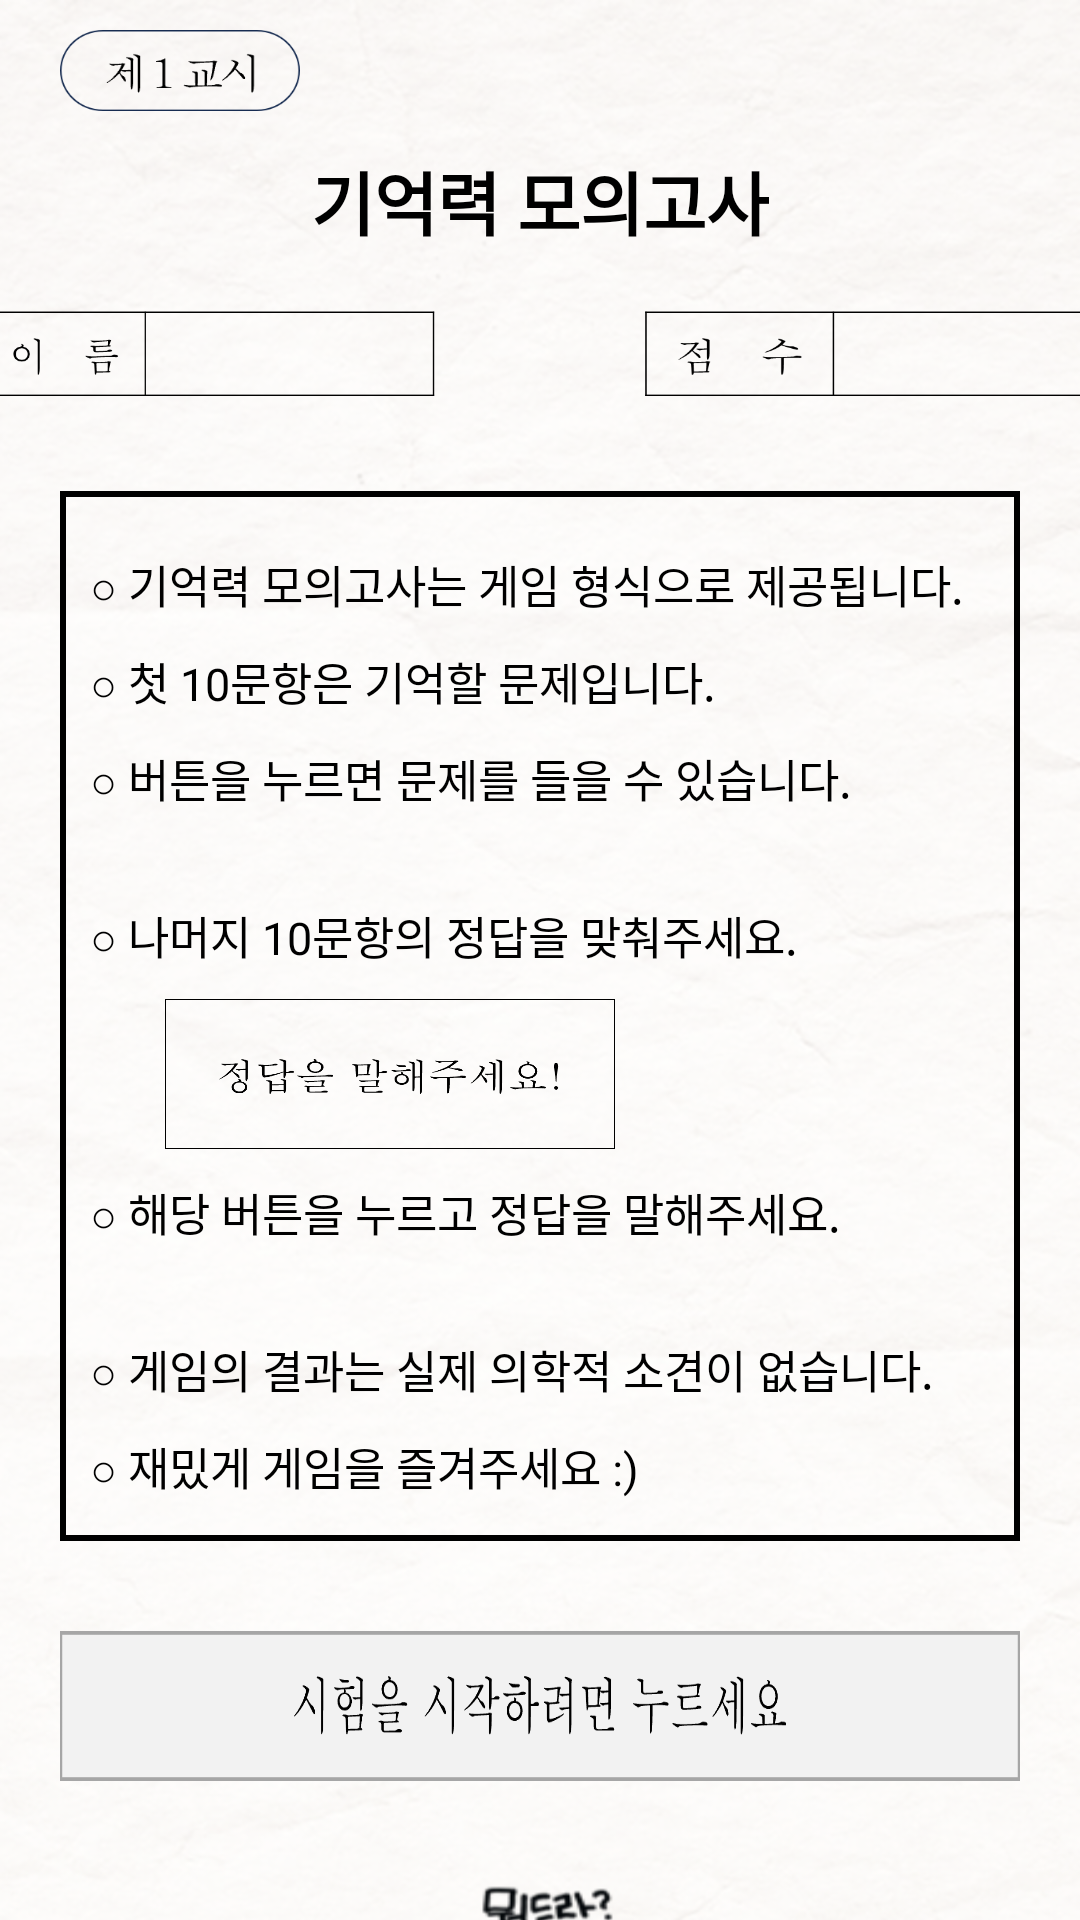

Here is an Android app screen rendered from its layout file. Give the layout XML and the strings, colors and styles it references.
<!-- AndroidManifest.xml: application theme Theme.White_butterfly -->
<!-- res/layout/activity_memory01.xml -->
<?xml version="1.0" encoding="utf-8"?>
<androidx.constraintlayout.widget.ConstraintLayout
    xmlns:android="http://schemas.android.com/apk/res/android"
    xmlns:app="http://schemas.android.com/apk/res-auto"
    xmlns:tools="http://schemas.android.com/tools"
    android:layout_width="match_parent"
    android:layout_height="match_parent"
    android:background="@drawable/bg_memory">

    <ImageButton
        android:id="@+id/first"
        android:layout_width="80dp"
        android:layout_height="30dp"
        android:layout_marginTop="10dp"
        android:layout_marginStart="20dp"
        android:background="@drawable/icon_gyoshe"
        app:layout_constraintStart_toStartOf="parent"
        app:layout_constraintTop_toTopOf="parent" />

    
    <TextView
        android:id="@+id/text_memory"
        android:layout_width="wrap_content"
        android:layout_height="wrap_content"
        android:layout_marginTop="50dp"
        android:text="기억력 모의고사"
        android:textAlignment="center"
        android:textColor="@color/black"
        android:textSize="23sp"
        android:textStyle="bold"
        android:fontFamily="@font/chosun_km"
        app:layout_constraintEnd_toEndOf="parent"
        app:layout_constraintStart_toStartOf="parent"
        app:layout_constraintTop_toTopOf="parent" />

    
    <LinearLayout
        android:id="@+id/view_top01"
        android:layout_width="match_parent"
        android:layout_height="30dp"
        android:layout_marginTop="20dp"
        android:gravity="center"
        android:orientation="horizontal"
        app:layout_constraintEnd_toEndOf="parent"
        app:layout_constraintStart_toStartOf="parent"
        app:layout_constraintTop_toBottomOf="@+id/text_memory">

        <ImageView
            android:id="@+id/name"
            android:layout_width="150dp"
            android:layout_height="30dp"
            android:layout_marginEnd="35dp"
            android:background="@drawable/et_meory_name_game" />

        <ImageView
            android:id="@+id/score"
            android:layout_width="150dp"
            android:layout_height="30dp"
            android:layout_marginStart="35dp"
            android:background="@drawable/et_meory_score_game" />
    </LinearLayout>

    <androidx.constraintlayout.widget.ConstraintLayout
        android:id="@+id/constraintLayout2"
        android:layout_width="match_parent"
        android:layout_height="350dp"
        android:layout_marginTop="30dp"
        android:layout_marginStart="20dp"
        android:layout_marginEnd="20dp"
        android:background="@drawable/test_memory_main_box"
        app:layout_constraintEnd_toEndOf="parent"
        app:layout_constraintStart_toStartOf="parent"
        app:layout_constraintTop_toBottomOf="@+id/view_top01">

        <TextView
            android:id="@+id/textView1"
            android:layout_width="300dp"
            android:layout_height="wrap_content"
            android:layout_marginTop="20dp"
            android:layout_marginStart="20dp"
            android:layout_marginEnd="20dp"
            android:fontFamily="@font/chosun_sm"
            android:text="○ 기억력 모의고사는 게임 형식으로 제공됩니다."
            android:textColor="@color/black"
            android:textSize="15sp"
            app:layout_constraintEnd_toEndOf="parent"
            app:layout_constraintStart_toStartOf="parent"
            app:layout_constraintTop_toTopOf="parent"/>

        <TextView
            android:id="@+id/textView2"
            android:layout_width="300dp"
            android:layout_height="wrap_content"
            android:layout_marginTop="10dp"
            android:layout_marginStart="20dp"
            android:layout_marginEnd="20dp"
            android:fontFamily="@font/chosun_sm"
            android:text="○ 첫 10문항은 기억할 문제입니다."
            android:textColor="@color/black"
            android:textSize="15sp"
            app:layout_constraintEnd_toEndOf="parent"
            app:layout_constraintStart_toStartOf="parent"
            app:layout_constraintTop_toBottomOf="@+id/textView1"/>

        <TextView
            android:id="@+id/textView3"
            android:layout_width="300dp"
            android:layout_height="wrap_content"
            android:layout_marginTop="10dp"
            android:layout_marginStart="20dp"
            android:layout_marginEnd="20dp"
            android:fontFamily="@font/chosun_sm"
            android:text="○ 버튼을 누르면 문제를 들을 수 있습니다."
            android:textColor="@color/black"
            android:textSize="15sp"
            app:layout_constraintEnd_toEndOf="parent"
            app:layout_constraintStart_toStartOf="parent"
            app:layout_constraintTop_toBottomOf="@+id/textView2"/>

        <TextView
            android:id="@+id/textView4"
            android:layout_width="300dp"
            android:layout_height="wrap_content"
            android:layout_marginTop="30dp"
            android:layout_marginStart="20dp"
            android:layout_marginEnd="20dp"
            android:fontFamily="@font/chosun_sm"
            android:text="○ 나머지 10문항의 정답을 맞춰주세요."
            android:textColor="@color/black"
            android:textSize="15sp"
            app:layout_constraintEnd_toEndOf="parent"
            app:layout_constraintStart_toStartOf="parent"
            app:layout_constraintTop_toBottomOf="@+id/textView3"/>

        <ImageButton
            android:id="@+id/microphone"
            android:layout_width="150dp"
            android:layout_height="50dp"
            android:layout_marginTop="10dp"
            android:layout_marginStart="35dp"
            android:background="@drawable/btn_memory_answer_game"
            app:layout_constraintStart_toStartOf="parent"
            app:layout_constraintTop_toBottomOf="@+id/textView4" />

        <TextView
            android:id="@+id/textView5"
            android:layout_width="300dp"
            android:layout_height="wrap_content"
            android:layout_marginTop="10dp"
            android:layout_marginStart="20dp"
            android:layout_marginEnd="20dp"
            android:fontFamily="@font/chosun_sm"
            android:text="○ 해당 버튼을 누르고 정답을 말해주세요."
            android:textColor="@color/black"
            android:textSize="15sp"
            app:layout_constraintEnd_toEndOf="parent"
            app:layout_constraintStart_toStartOf="parent"
            app:layout_constraintTop_toBottomOf="@+id/microphone"/>

        <TextView
            android:id="@+id/textView6"
            android:layout_width="300dp"
            android:layout_height="wrap_content"
            android:layout_marginTop="30dp"
            android:layout_marginStart="20dp"
            android:layout_marginEnd="20dp"
            android:fontFamily="@font/chosun_sm"
            android:text="○ 게임의 결과는 실제 의학적 소견이 없습니다."
            android:textColor="@color/black"
            android:textSize="15sp"
            app:layout_constraintEnd_toEndOf="parent"
            app:layout_constraintStart_toStartOf="parent"
            app:layout_constraintTop_toBottomOf="@+id/textView5"/>

        <TextView
            android:id="@+id/textView7"
            android:layout_width="300dp"
            android:layout_height="wrap_content"
            android:layout_marginTop="10dp"
            android:layout_marginStart="20dp"
            android:layout_marginEnd="20dp"
            android:fontFamily="@font/chosun_sm"
            android:text="○ 재밌게 게임을 즐겨주세요 :)"
            android:textColor="@color/black"
            android:textSize="15sp"
            app:layout_constraintEnd_toEndOf="parent"
            app:layout_constraintStart_toStartOf="parent"
            app:layout_constraintTop_toBottomOf="@+id/textView6"/>
    </androidx.constraintlayout.widget.ConstraintLayout>

    <androidx.appcompat.widget.AppCompatButton
        android:id="@+id/btn_testStart"
        android:layout_width="match_parent"
        android:layout_height="50dp"
        android:layout_marginTop="30dp"
        android:layout_marginStart="20dp"
        android:layout_marginEnd="20dp"
        android:background="@drawable/btn_game_start"
        app:layout_constraintEnd_toEndOf="parent"
        app:layout_constraintStart_toStartOf="parent"
        app:layout_constraintTop_toBottomOf="@+id/constraintLayout2" />

    <ImageView
        android:layout_width="200dp"
        android:layout_height="50dp"
        android:layout_marginTop="30dp"
        android:layout_marginStart="20dp"
        android:layout_marginEnd="20dp"
        android:background="@drawable/logo_mid_black"
        app:layout_constraintEnd_toEndOf="parent"
        app:layout_constraintStart_toStartOf="parent"
        app:layout_constraintTop_toBottomOf="@+id/btn_testStart" />

</androidx.constraintlayout.widget.ConstraintLayout>
<!-- resources referenced by this layout -->
<resources>
  <color name="black">#FF000000</color>
  <!-- drawable bg_memory: png bitmap (drawable, 263722 bytes) -->
  <!-- drawable btn_game_start: png bitmap (drawable, 7616 bytes) -->
  <!-- drawable btn_memory_answer_game: png bitmap (drawable, 5923 bytes) -->
  <!-- drawable et_meory_name_game: png bitmap (drawable, 2129 bytes) -->
  <!-- drawable et_meory_score_game: png bitmap (drawable, 2148 bytes) -->
  <!-- drawable icon_gyoshe: png bitmap (drawable, 2615 bytes) -->
  <!-- drawable logo_mid_black: png bitmap (drawable, 7802 bytes) -->
  <!-- drawable test_memory_main_box (drawable) -->
  <?xml version="1.0" encoding="utf-8"?>
  <shape xmlns:android="http://schemas.android.com/apk/res/android"
      android:shape="rectangle" >
  
      <solid android:color="#00000000" /> 
      <stroke
          android:color="#000000"
          android:width="2dp" /> 
  </shape>
  <style name="Theme.White_butterfly" parent="Base.Theme.White_butterfly" />
  <style name="Base.Theme.White_butterfly" parent="Theme.MaterialComponents.DayNight.DarkActionBar">
  
          <item name="colorPrimary">@color/Human</item>
  
          
          <item name="windowActionBar">false</item>
          <item name="windowNoTitle">true</item>
      </style>
  <color name="Human">#96B6C5</color>
</resources>
